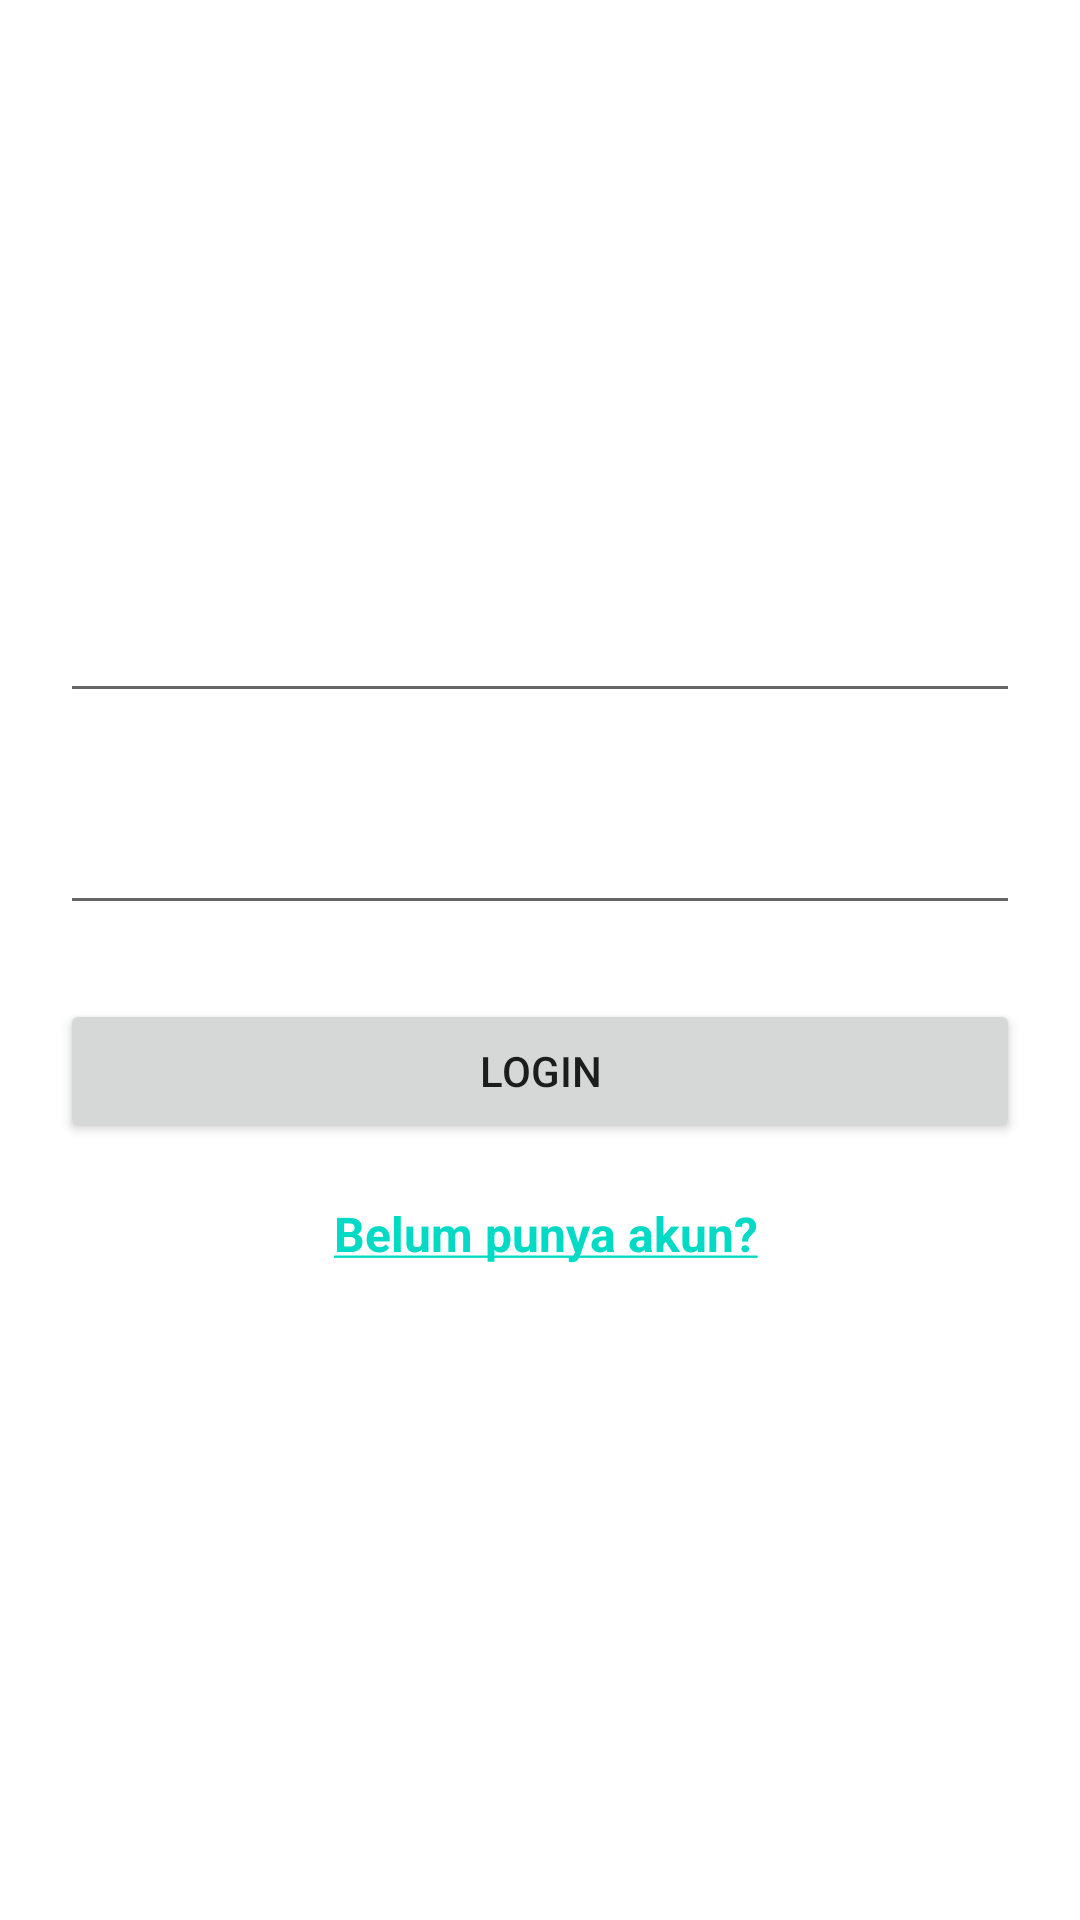

Android layout source for this screen:
<!-- AndroidManifest.xml: application theme Theme.Foodiepedia -->
<!-- res/layout/activity_main.xml -->
<?xml version="1.0" encoding="utf-8"?>
<androidx.constraintlayout.widget.ConstraintLayout xmlns:android="http://schemas.android.com/apk/res/android"
    xmlns:app="http://schemas.android.com/apk/res-auto"
    xmlns:tools="http://schemas.android.com/tools"
    android:layout_width="match_parent"
    android:layout_height="match_parent"
    android:background="@drawable/bg"
    android:padding="20dp"
    tools:context=".Activities.MainActivity">

    <TextView
        android:id="@+id/tvlogin"
        android:layout_width="wrap_content"
        android:layout_height="wrap_content"
        android:text="@string/login"
        android:textColor="@color/white"
        android:textSize="48sp"
        android:textStyle="bold"
        app:layout_constraintBottom_toBottomOf="parent"
        app:layout_constraintHorizontal_bias="0.498"
        app:layout_constraintLeft_toLeftOf="parent"
        app:layout_constraintRight_toRightOf="parent"
        app:layout_constraintTop_toTopOf="parent"
        app:layout_constraintVertical_bias="0.116" />

    <EditText
        android:id="@+id/etloginusername"
        android:layout_width="match_parent"
        android:layout_height="wrap_content"
        android:ems="10"
        android:hint="Username"
        android:inputType="textPersonName"
        android:minHeight="48dp"
        android:textColor="@color/white"
        android:textColorHint="@color/white"
        app:layout_constraintBottom_toBottomOf="parent"
        app:layout_constraintEnd_toEndOf="parent"
        app:layout_constraintHorizontal_bias="0.497"
        app:layout_constraintStart_toStartOf="parent"
        app:layout_constraintTop_toBottomOf="@+id/tvlogin"
        app:layout_constraintVertical_bias="0.102" />

    <EditText
        android:id="@+id/etloginpassword"
        android:layout_width="match_parent"
        android:layout_height="wrap_content"
        android:ems="10"
        android:hint="Password"
        android:inputType="textPassword"
        android:minHeight="48dp"
        android:textColor="@color/white"
        android:textColorHint="@color/white"
        app:layout_constraintBottom_toBottomOf="parent"
        app:layout_constraintEnd_toEndOf="parent"
        app:layout_constraintHorizontal_bias="0.4"
        app:layout_constraintStart_toStartOf="parent"
        app:layout_constraintTop_toBottomOf="@+id/etloginusername"
        app:layout_constraintVertical_bias="0.068" />

    <Button
        android:id="@+id/btnlogin"
        android:layout_width="match_parent"
        android:layout_height="wrap_content"
        android:onClick="attamptlogin"
        android:text="@string/login"
        app:layout_constraintBottom_toBottomOf="parent"
        app:layout_constraintEnd_toEndOf="parent"
        app:layout_constraintStart_toStartOf="parent"
        app:layout_constraintTop_toBottomOf="@+id/etloginpassword"
        app:layout_constraintVertical_bias="0.094" />

    <TextView
        android:id="@+id/tvtoregister"
        android:layout_width="wrap_content"
        android:layout_height="wrap_content"
        android:minHeight="48dp"
        android:onClick="toregis"
        android:text="@string/toregis"
        android:textAllCaps="false"
        android:textColor="@color/teal_200"
        android:textSize="16sp"
        android:textStyle="bold"
        app:layout_constraintBottom_toBottomOf="parent"
        app:layout_constraintEnd_toEndOf="parent"
        app:layout_constraintHorizontal_bias="0.511"
        app:layout_constraintStart_toStartOf="parent"
        app:layout_constraintTop_toBottomOf="@+id/btnlogin"
        app:layout_constraintVertical_bias="0.101" />

</androidx.constraintlayout.widget.ConstraintLayout>
<!-- resources referenced by this layout -->
<resources>
  <color name="teal_200">#FF03DAC5</color>
  <color name="white">#FFFFFFFF</color>
  <string name="login">Login</string>
  <string name="toregis"><u>Belum punya akun?</u></string>
  <style name="Theme.Foodiepedia" parent="Theme.MaterialComponents.DayNight.DarkActionBar">
          
          <item name="colorPrimary">@color/purple_500</item>
          <item name="colorPrimaryVariant">@color/purple_700</item>
          <item name="colorOnPrimary">@color/white</item>
          
          <item name="colorSecondary">@color/teal_200</item>
          <item name="colorSecondaryVariant">@color/teal_700</item>
          <item name="colorOnSecondary">@color/black</item>
          
          <item name="android:statusBarColor" tools:targetApi="l">?attr/colorPrimaryVariant</item>
          
      </style>
  <color name="purple_500">#FF6200EE</color>
  <color name="purple_700">#FF3700B3</color>
  <color name="teal_700">#FF018786</color>
  <color name="black">#FF000000</color>
</resources>
